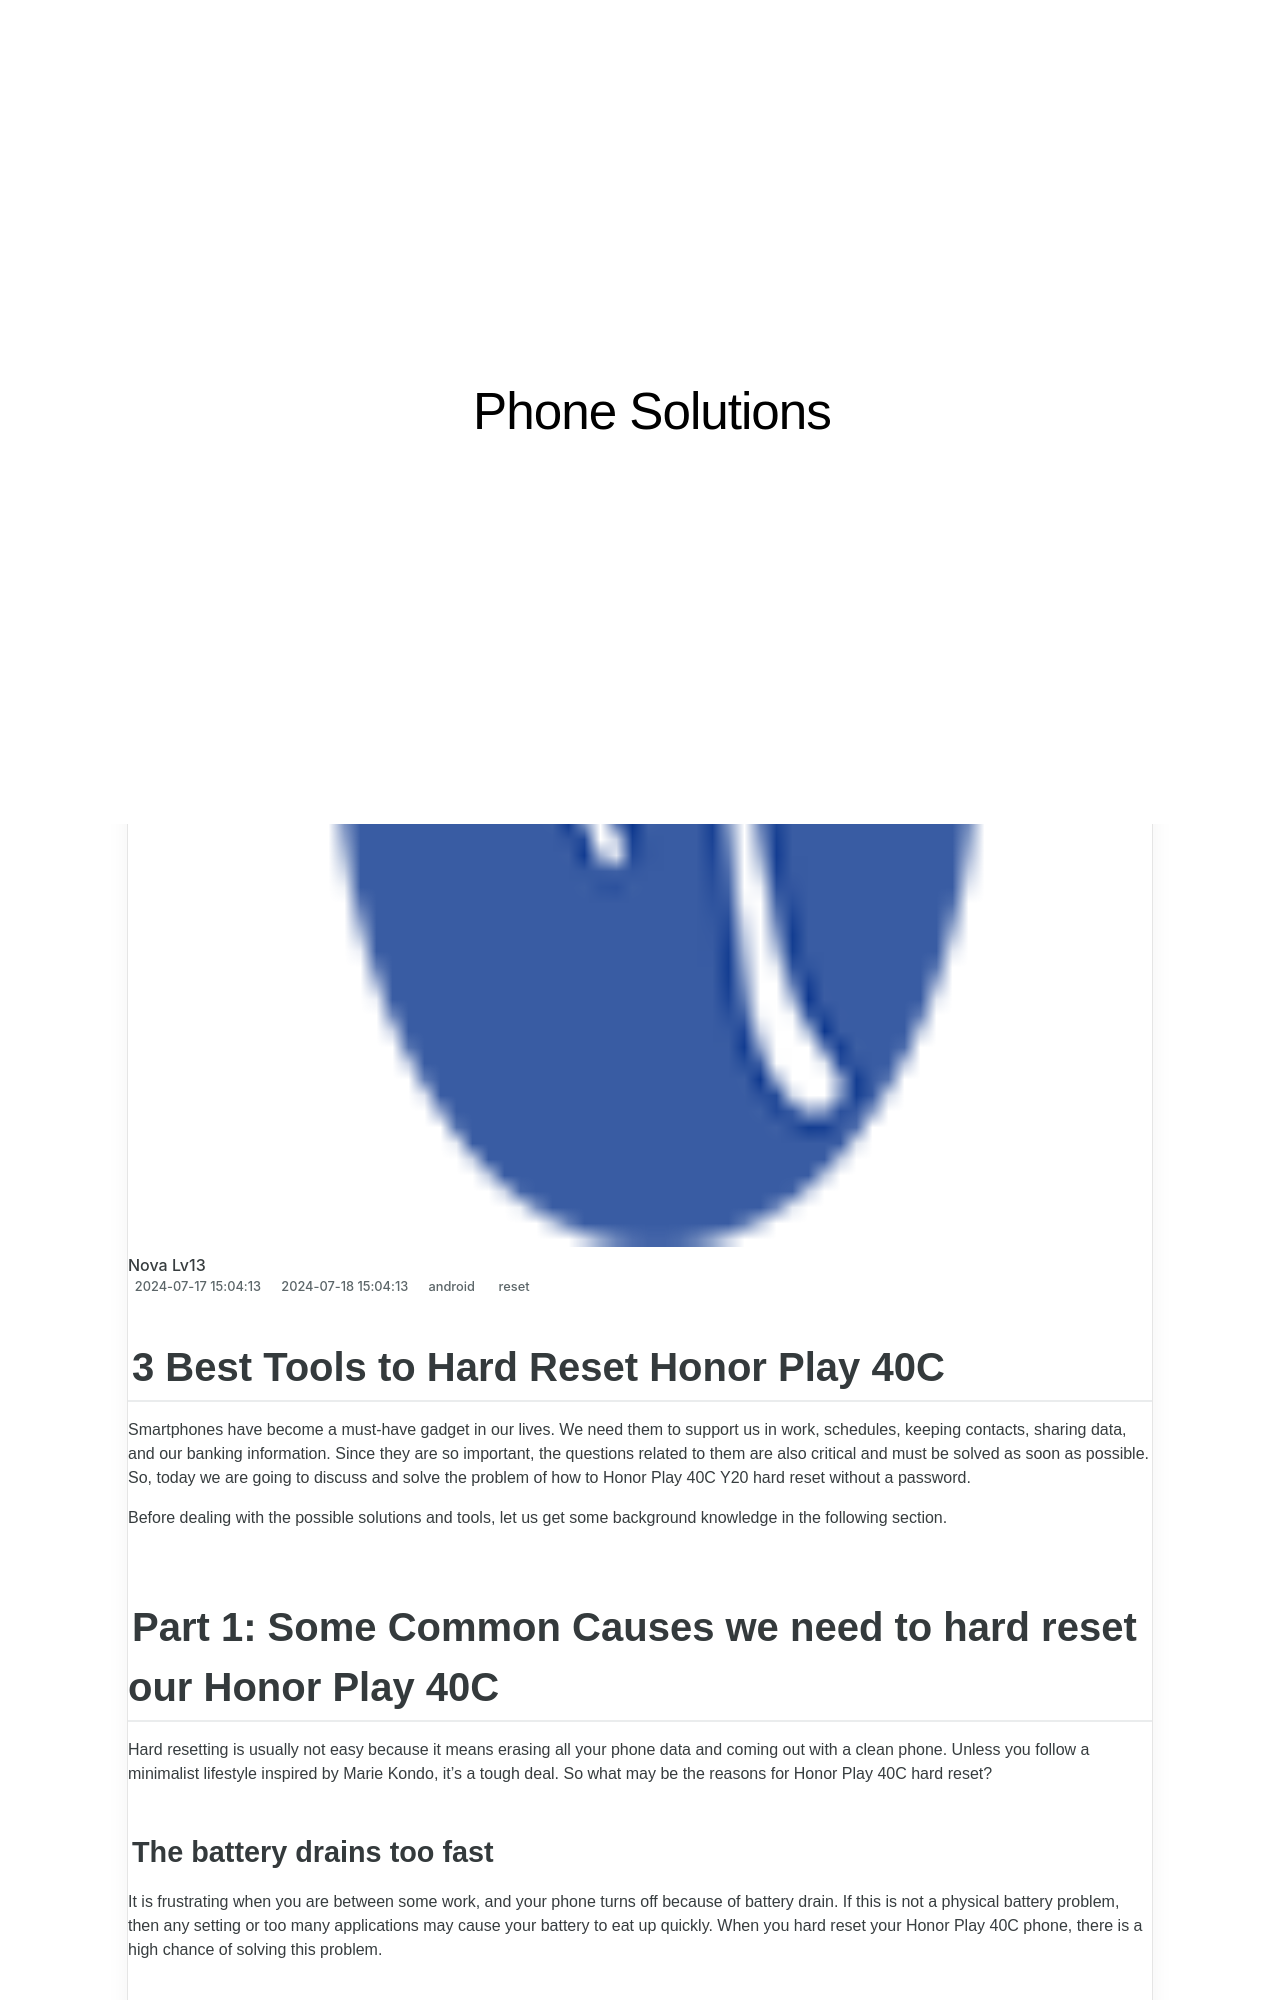

repository: techidaily/site-phone-solutions · page: 3-best-tools-to-hard-reset-honor-play-40c-drfone-by-drfone-reset-android-reset-android/index.html · generator: jekyll

---
title: 3 Best Tools to Hard Reset Honor Play 40C | Dr.fone
date: 2024-07-17T15:04:13.496Z
updated: 2024-07-18T15:04:13.496Z
tags: 
  - reset
categories:
  - android
description: This article describes 3 Best Tools to Hard Reset Honor Play 40C
excerpt: This article describes 3 Best Tools to Hard Reset Honor Play 40C
keywords: hard reset,Honor Play 40C hard reset,factory reset,soft reset,Honor Play 40C factory reset,Honor Play 40C soft reset
thumbnail: https://thmb.techidaily.com/a1ac37f5d8004b4ebc86b20658724b93ef9aff951f603f30c9c8797a450783bc.jpg
---

## 3 Best Tools to Hard Reset Honor Play 40C

Smartphones have become a must-have gadget in our lives. We need them to support us in work, schedules, keeping contacts, sharing data, and our banking information. Since they are so important, the questions related to them are also critical and must be solved as soon as possible. So, today we are going to discuss and solve the problem of how to Honor Play 40C Y20 hard reset without a password.

Before dealing with the possible solutions and tools, let us get some background knowledge in the following section.

## Part 1: Some Common Causes we need to hard reset our Honor Play 40C

Hard resetting is usually not easy because it means erasing all your phone data and coming out with a clean phone. Unless you follow a minimalist lifestyle inspired by Marie Kondo, it's a tough deal. So what may be the reasons for Honor Play 40C hard reset?
